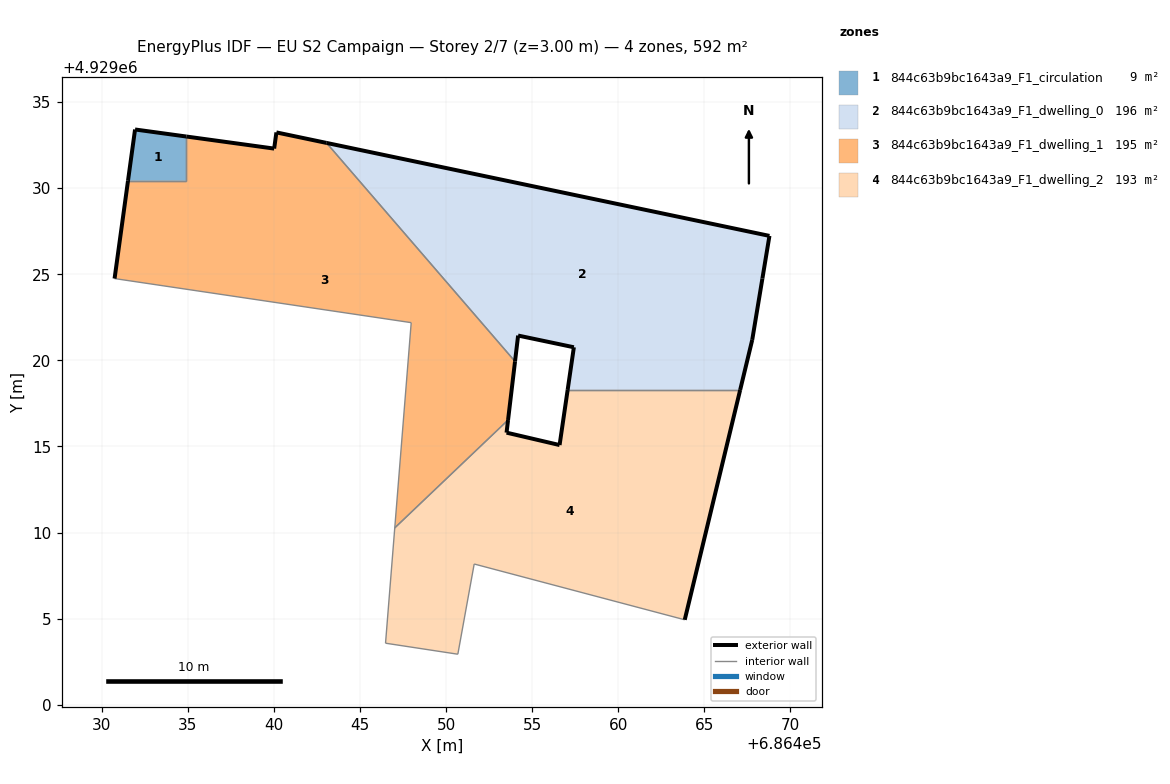
=== STOREY PLAN SPEC (per zone: floor XY polygon, exterior-wall plan segments, windows/doors) ===
zone 1: 844c63b9bc1643a9_F1_circulation  (8.9 m²)
  floor: (686434.91, 4929030.43) (686434.91, 4929033.00) (686431.93, 4929033.41) (686431.52, 4929030.43)
  exterior wall: (686431.52, 4929030.43) – (686431.93, 4929033.41)  [3.0 m]
  exterior wall: (686431.93, 4929033.41) – (686434.91, 4929033.00)  [3.0 m]
  interior walls: 2
zone 2: 844c63b9bc1643a9_F1_dwelling_0  (196.0 m²)
  floor: (686467.08, 4929018.28) (686467.78, 4929021.19) (686468.37, 4929024.75) (686468.78, 4929027.23) (686443.05, 4929032.63) (686454.00, 4929019.94) (686454.18, 4929021.44) (686457.42, 4929020.76) (686457.05, 4929018.28)
  exterior wall: (686468.37, 4929024.75) – (686467.78, 4929021.19)  [3.6 m]
  exterior wall: (686467.78, 4929021.19) – (686467.08, 4929018.28)  [3.0 m]
  exterior wall: (686457.06, 4929018.28) – (686457.42, 4929020.76)  [2.5 m]
  exterior wall: (686457.42, 4929020.76) – (686454.18, 4929021.44)  [3.3 m]
  exterior wall: (686454.18, 4929021.44) – (686454.00, 4929019.94)  [1.5 m]
  exterior wall: (686443.05, 4929032.63) – (686468.78, 4929027.23)  [26.3 m]
  exterior wall: (686468.78, 4929027.23) – (686468.37, 4929024.75)  [2.5 m]
  interior walls: 2
zone 3: 844c63b9bc1643a9_F1_dwelling_1  (194.7 m²)
  floor: (686453.59, 4929016.53) (686454.00, 4929019.94) (686443.05, 4929032.63) (686440.14, 4929033.24) (686440.01, 4929032.30) (686434.91, 4929033.00) (686434.91, 4929030.43) (686431.52, 4929030.43) (686430.74, 4929024.75) (686447.97, 4929022.19) (686447.01, 4929010.27)
  exterior wall: (686434.91, 4929033.00) – (686440.01, 4929032.30)  [5.1 m]
  exterior wall: (686440.01, 4929032.30) – (686440.14, 4929033.24)  [0.9 m]
  exterior wall: (686440.14, 4929033.24) – (686443.05, 4929032.63)  [3.0 m]
  exterior wall: (686454.00, 4929019.94) – (686453.59, 4929016.53)  [3.4 m]
  exterior wall: (686430.74, 4929024.75) – (686431.52, 4929030.43)  [5.7 m]
  interior walls: 6
zone 4: 844c63b9bc1643a9_F1_dwelling_2  (192.7 m²)
  floor: (686463.86, 4929004.93) (686467.08, 4929018.28) (686457.05, 4929018.28) (686456.59, 4929015.08) (686453.51, 4929015.80) (686453.59, 4929016.53) (686447.01, 4929010.27) (686446.48, 4929003.57) (686450.68, 4929002.93) (686451.63, 4929008.17)
  exterior wall: (686453.59, 4929016.53) – (686453.51, 4929015.80)  [0.7 m]
  exterior wall: (686453.51, 4929015.80) – (686456.59, 4929015.08)  [3.2 m]
  exterior wall: (686456.59, 4929015.08) – (686457.06, 4929018.28)  [3.2 m]
  exterior wall: (686467.08, 4929018.28) – (686463.86, 4929004.93)  [13.7 m]
  interior walls: 6

=== DERIVED (storey summary) ===
Building: EU S2 Campaign
Storey: 2 of 7  (floor level z = 3.00 m)
Storey gross floor area: 592.2 m²
Zones on this storey: 4
  - 844c63b9bc1643a9_F1_circulation: floor 8.9 m²; exterior wall 6.0 m (18.0 m²); WWR 0.0%
  - 844c63b9bc1643a9_F1_dwelling_0: floor 196.0 m²; exterior wall 42.7 m (128.2 m²); WWR 0.0%
  - 844c63b9bc1643a9_F1_dwelling_1: floor 194.7 m²; exterior wall 18.2 m (54.7 m²); WWR 0.0%
  - 844c63b9bc1643a9_F1_dwelling_2: floor 192.7 m²; exterior wall 20.9 m (62.6 m²); WWR 0.0%
Zone adjacency (shared interzone walls):
  - 844c63b9bc1643a9_F1_circulation ↔ 844c63b9bc1643a9_F1_dwelling_1
  - 844c63b9bc1643a9_F1_dwelling_0 ↔ 844c63b9bc1643a9_F1_dwelling_1
  - 844c63b9bc1643a9_F1_dwelling_0 ↔ 844c63b9bc1643a9_F1_dwelling_2
  - 844c63b9bc1643a9_F1_dwelling_1 ↔ 844c63b9bc1643a9_F1_dwelling_2